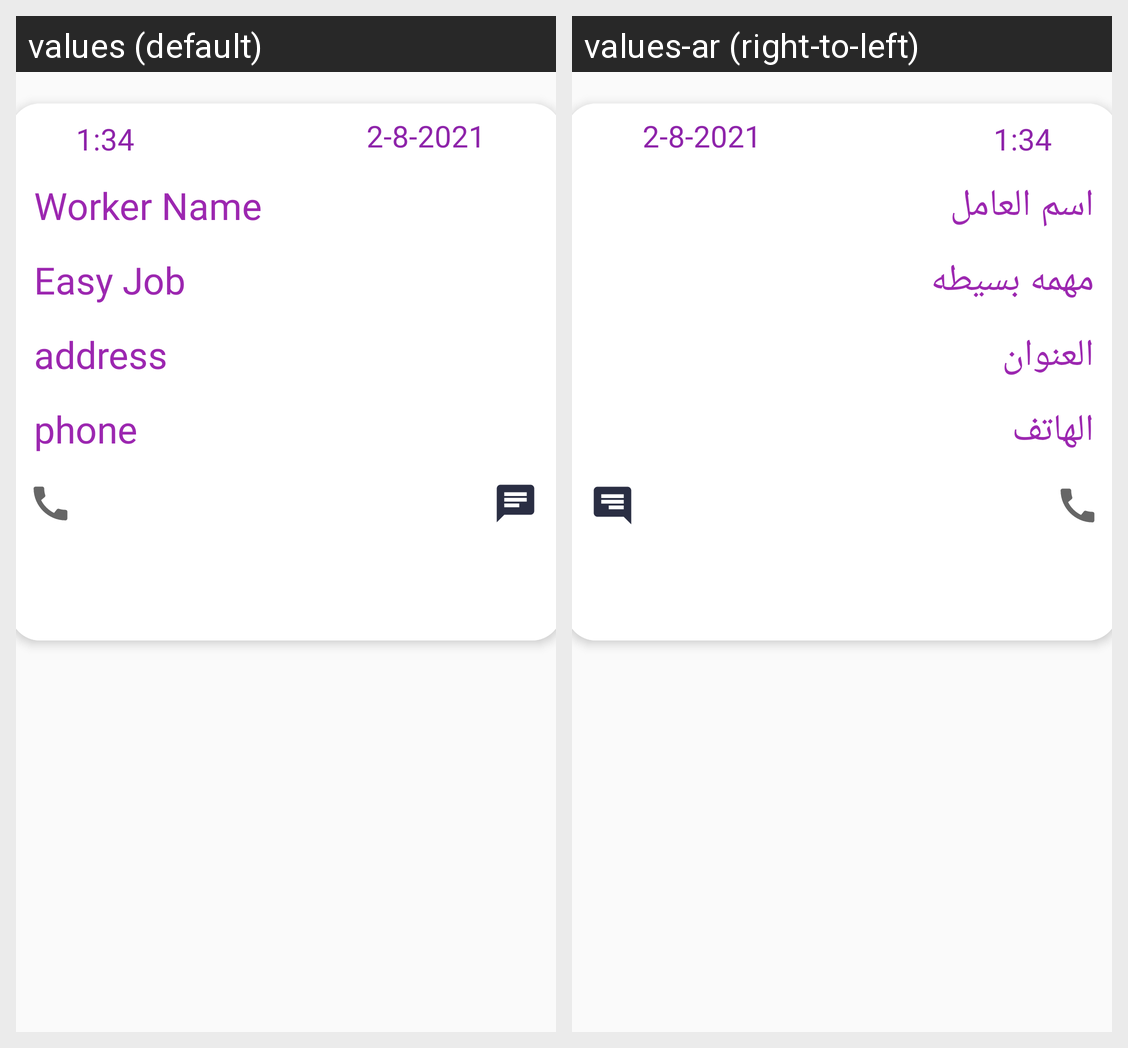

Strings drawn on this Android screen and how each of the app's shown locales translates them:
Android screen res/layout/job_accepted_item.xml rendered under 2 locales, left to right: values (default), values-ar (right-to-left). Device: Nexus 5 (rendered at 1080×1920; each locale shown at half size, 540×960, under a caption strip naming it); theme Theme.Fixawy.
Strings drawn on this screen, with the default value and each locale's value (text and hints the layout hard-codes, and strings that could not be matched under every locale, appear in the picture but are not listed):

Worker_Name
  values: Worker Name
  values-ar: اسم العامل

easy
  values: Easy Job
  values-ar: مهمه بسيطه

address_w
  values: address
  values-ar: العنوان

phone_w
  values: phone
  values-ar: الهاتف
